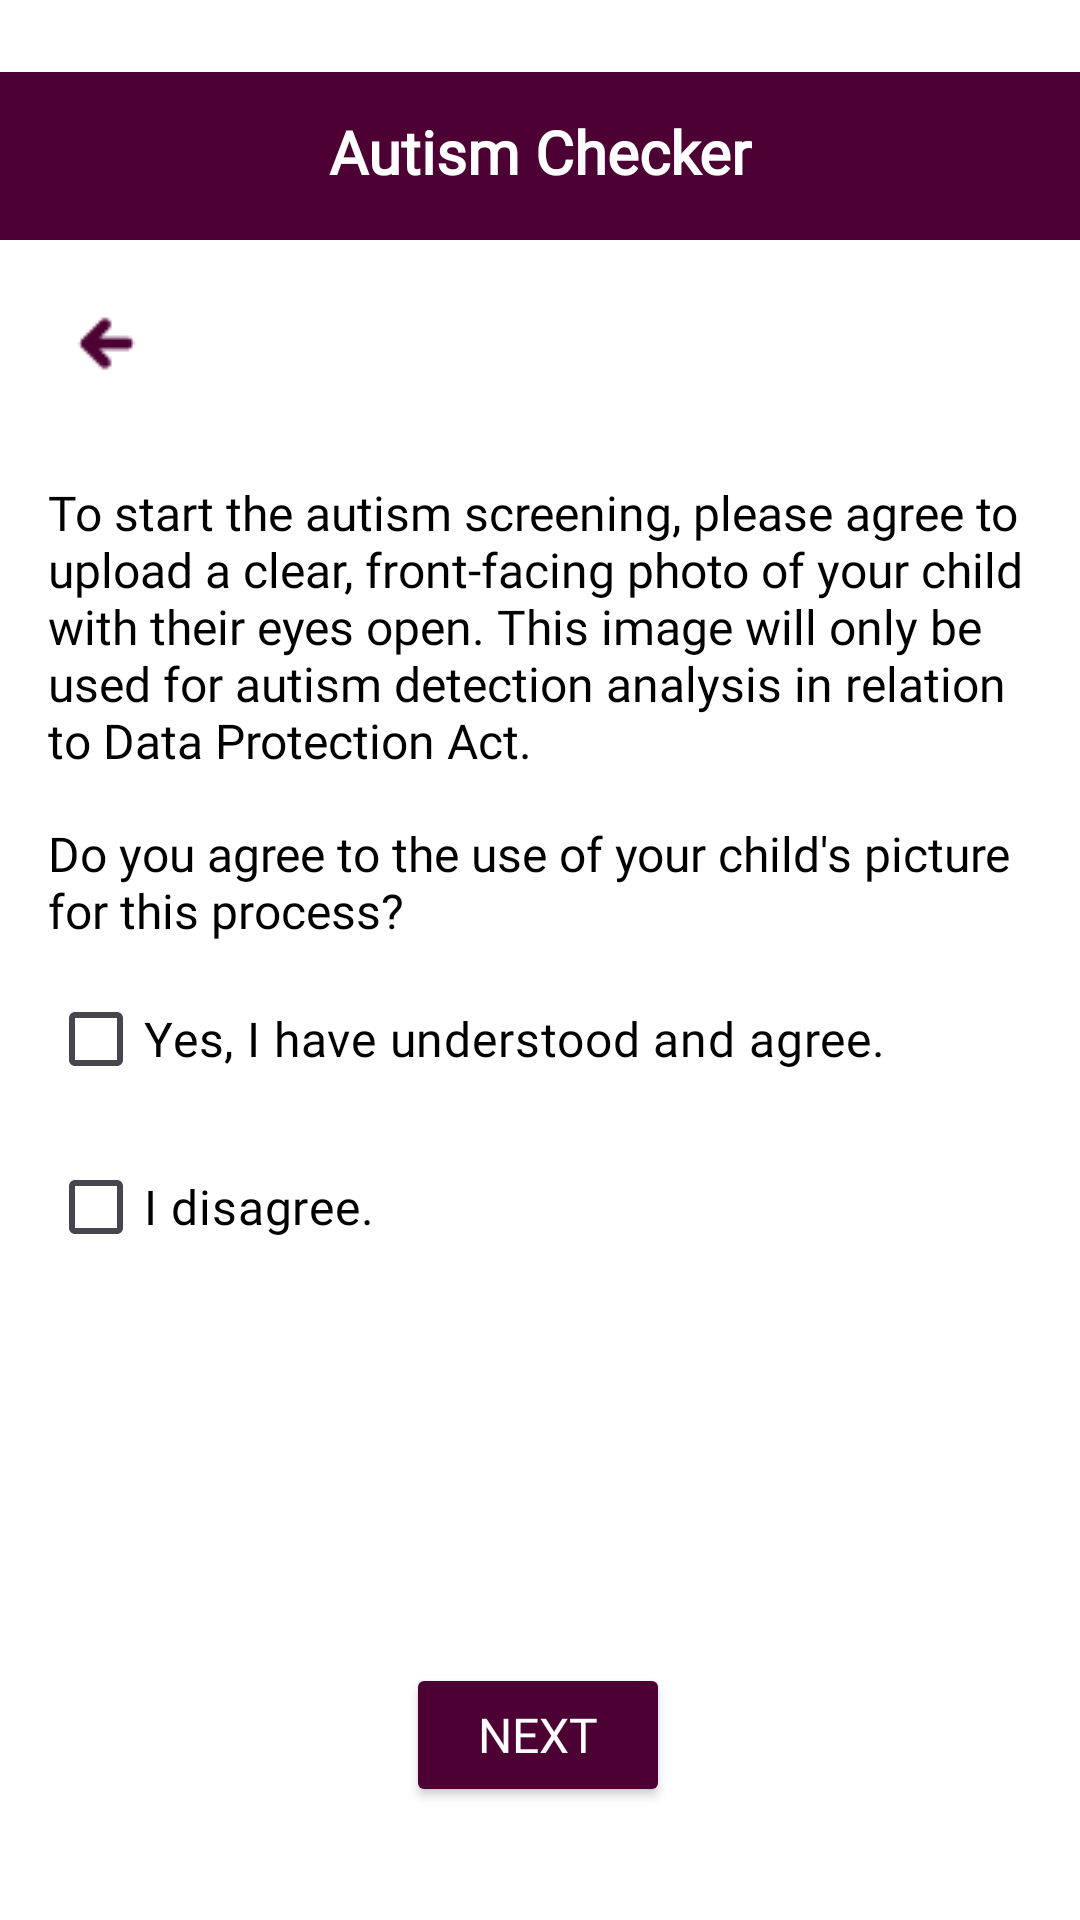

Reconstruct the res/layout file that produces this screen, plus the resources it refers to.
<!-- AndroidManifest.xml: application theme Theme.TotoSteps -->
<!-- res/layout/activity_parents_agreement.xml -->
<?xml version="1.0" encoding="utf-8"?>
<androidx.constraintlayout.widget.ConstraintLayout
    xmlns:android="http://schemas.android.com/apk/res/android"
    xmlns:app="http://schemas.android.com/apk/res-auto"
    xmlns:tools="http://schemas.android.com/tools"
    android:id="@+id/main"
    android:layout_width="match_parent"
    android:layout_height="match_parent"
    android:background="@color/white"
    tools:context=".activity.ParentsAgreementActivity">

    <View
        android:id="@+id/purpleBackground"
        android:layout_width="0dp"
        android:layout_height="@dimen/header_height"
        android:layout_marginTop="24dp"
        android:background="@color/purple"
        app:layout_constraintEnd_toEndOf="parent"
        app:layout_constraintHorizontal_bias="0.0"
        app:layout_constraintStart_toStartOf="parent"
        app:layout_constraintTop_toTopOf="parent" />

    <TextView
        android:id="@+id/titleTextView"
        android:layout_width="wrap_content"
        android:layout_height="wrap_content"
        android:fontFamily="@font/nunito_black"
        android:padding="@dimen/padding_medium"
        android:text="Autism Checker"
        android:textColor="#FFFFFF"
        android:textSize="@dimen/text_size_large"
        android:textStyle="bold"
        app:layout_constraintBottom_toBottomOf="@id/purpleBackground"
        app:layout_constraintEnd_toEndOf="parent"
        app:layout_constraintStart_toStartOf="parent"
        app:layout_constraintTop_toTopOf="parent"
        app:layout_constraintVertical_bias="1.0" />

    <ImageView
        android:id="@+id/backArrow"
        android:layout_width="wrap_content"
        android:layout_height="wrap_content"
        android:padding="@dimen/padding_medium"
        android:src="@drawable/backarrow"
        app:layout_constraintStart_toStartOf="parent"
        app:layout_constraintTop_toBottomOf="@+id/purpleBackground" />

    <TextView
        android:id="@+id/instructionText"
        android:layout_width="0dp"
        android:layout_height="wrap_content"
        android:layout_marginTop="@dimen/margin_medium"
        android:layout_marginHorizontal="@dimen/margin_medium"
        android:fontFamily="@font/nunito"
        android:text="To start the autism screening, please agree to upload a clear, front-facing photo of your child with their eyes open. This image will only be used for autism detection analysis in relation to Data Protection Act."
        android:textColor="@android:color/black"
        android:textSize="@dimen/text_size_medium"
        app:layout_constraintEnd_toEndOf="parent"
        app:layout_constraintStart_toStartOf="parent"
        app:layout_constraintTop_toBottomOf="@id/backArrow" />

    <TextView
        android:id="@+id/questionText"
        android:layout_width="0dp"
        android:layout_height="wrap_content"
        android:layout_marginTop="@dimen/margin_medium"
        android:layout_marginHorizontal="@dimen/margin_medium"
        android:fontFamily="@font/nunito"
        android:text="Do you agree to the use of your child's picture for this process?"
        android:textColor="@android:color/black"
        android:textSize="@dimen/text_size_medium"
        app:layout_constraintEnd_toEndOf="parent"
        app:layout_constraintStart_toStartOf="parent"
        app:layout_constraintTop_toBottomOf="@id/instructionText" />

    <CheckBox
        android:id="@+id/checkBoxAgree"
        android:layout_width="0dp"
        android:layout_height="wrap_content"
        android:layout_marginTop="@dimen/margin_small"
        android:layout_marginHorizontal="@dimen/margin_medium"
        android:fontFamily="@font/nunito"
        android:text="Yes, I have understood and agree."
        android:textColor="@color/black"
        android:textSize="@dimen/text_size_medium"
        app:layout_constraintEnd_toEndOf="parent"
        app:layout_constraintStart_toStartOf="parent"
        app:layout_constraintTop_toBottomOf="@id/questionText" />

    <CheckBox
        android:id="@+id/checkBoxDisagree"
        android:layout_width="0dp"
        android:layout_height="wrap_content"
        android:layout_marginTop="@dimen/margin_small"
        android:layout_marginHorizontal="@dimen/margin_medium"
        android:fontFamily="@font/nunito"
        android:text="I disagree."
        android:textColor="@color/black"
        android:textSize="@dimen/text_size_medium"
        app:layout_constraintEnd_toEndOf="parent"
        app:layout_constraintStart_toStartOf="parent"
        app:layout_constraintTop_toBottomOf="@id/checkBoxAgree" />

    <Button
        android:id="@+id/btnNext"
        android:layout_width="wrap_content"
        android:layout_height="wrap_content"
        android:layout_marginTop="128dp"
        android:backgroundTint="@color/purple"
        android:fontFamily="@font/nunito_black"
        android:text="Next"
        android:textColor="@android:color/white"
        android:textSize="@dimen/text_size_medium"
        app:layout_constraintEnd_toEndOf="parent"
        app:layout_constraintHorizontal_bias="0.498"
        app:layout_constraintStart_toStartOf="parent"
        app:layout_constraintTop_toBottomOf="@id/checkBoxDisagree" />

</androidx.constraintlayout.widget.ConstraintLayout>
<!-- resources referenced by this layout -->
<resources>
  <color name="black">#FF000000</color>
  <color name="purple">#4C0033</color>
  <color name="white">#FFFFFFFF</color>
  <dimen name="header_height">56dp</dimen>
  <dimen name="margin_medium">16dp</dimen>
  <dimen name="margin_small">8dp</dimen>
  <dimen name="padding_medium">16dp</dimen>
  <dimen name="text_size_large">20sp</dimen>
  <dimen name="text_size_medium">16sp</dimen>
  <!-- drawable backarrow: png bitmap (drawable, 537 bytes) -->
  <style name="Theme.TotoSteps" parent="Base.Theme.TotoSteps" />
  <style name="Base.Theme.TotoSteps" parent="Theme.Material3.DayNight.NoActionBar">
          
          
      </style>
</resources>
